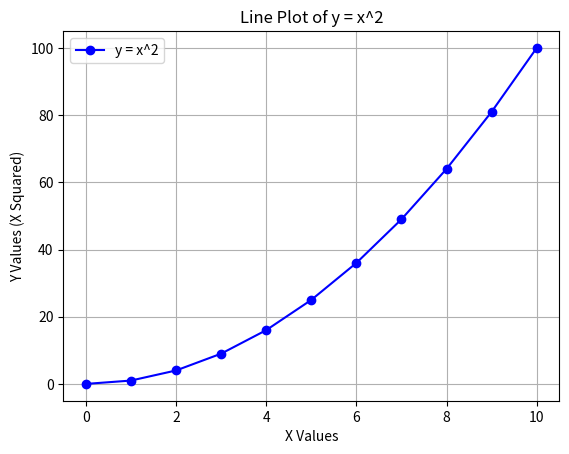

Source code (Python):
import matplotlib.pyplot as plt
import numpy as np
x = np.arange(0, 11, 1)
y = x ** 2  
plt.plot(x, y, marker='o', linestyle='-', color='b', label='y = x^2')
plt.title("Line Plot of y = x^2")
plt.xlabel("X Values")
plt.ylabel("Y Values (X Squared)")
plt.grid(True)
plt.legend()
plt.show()
